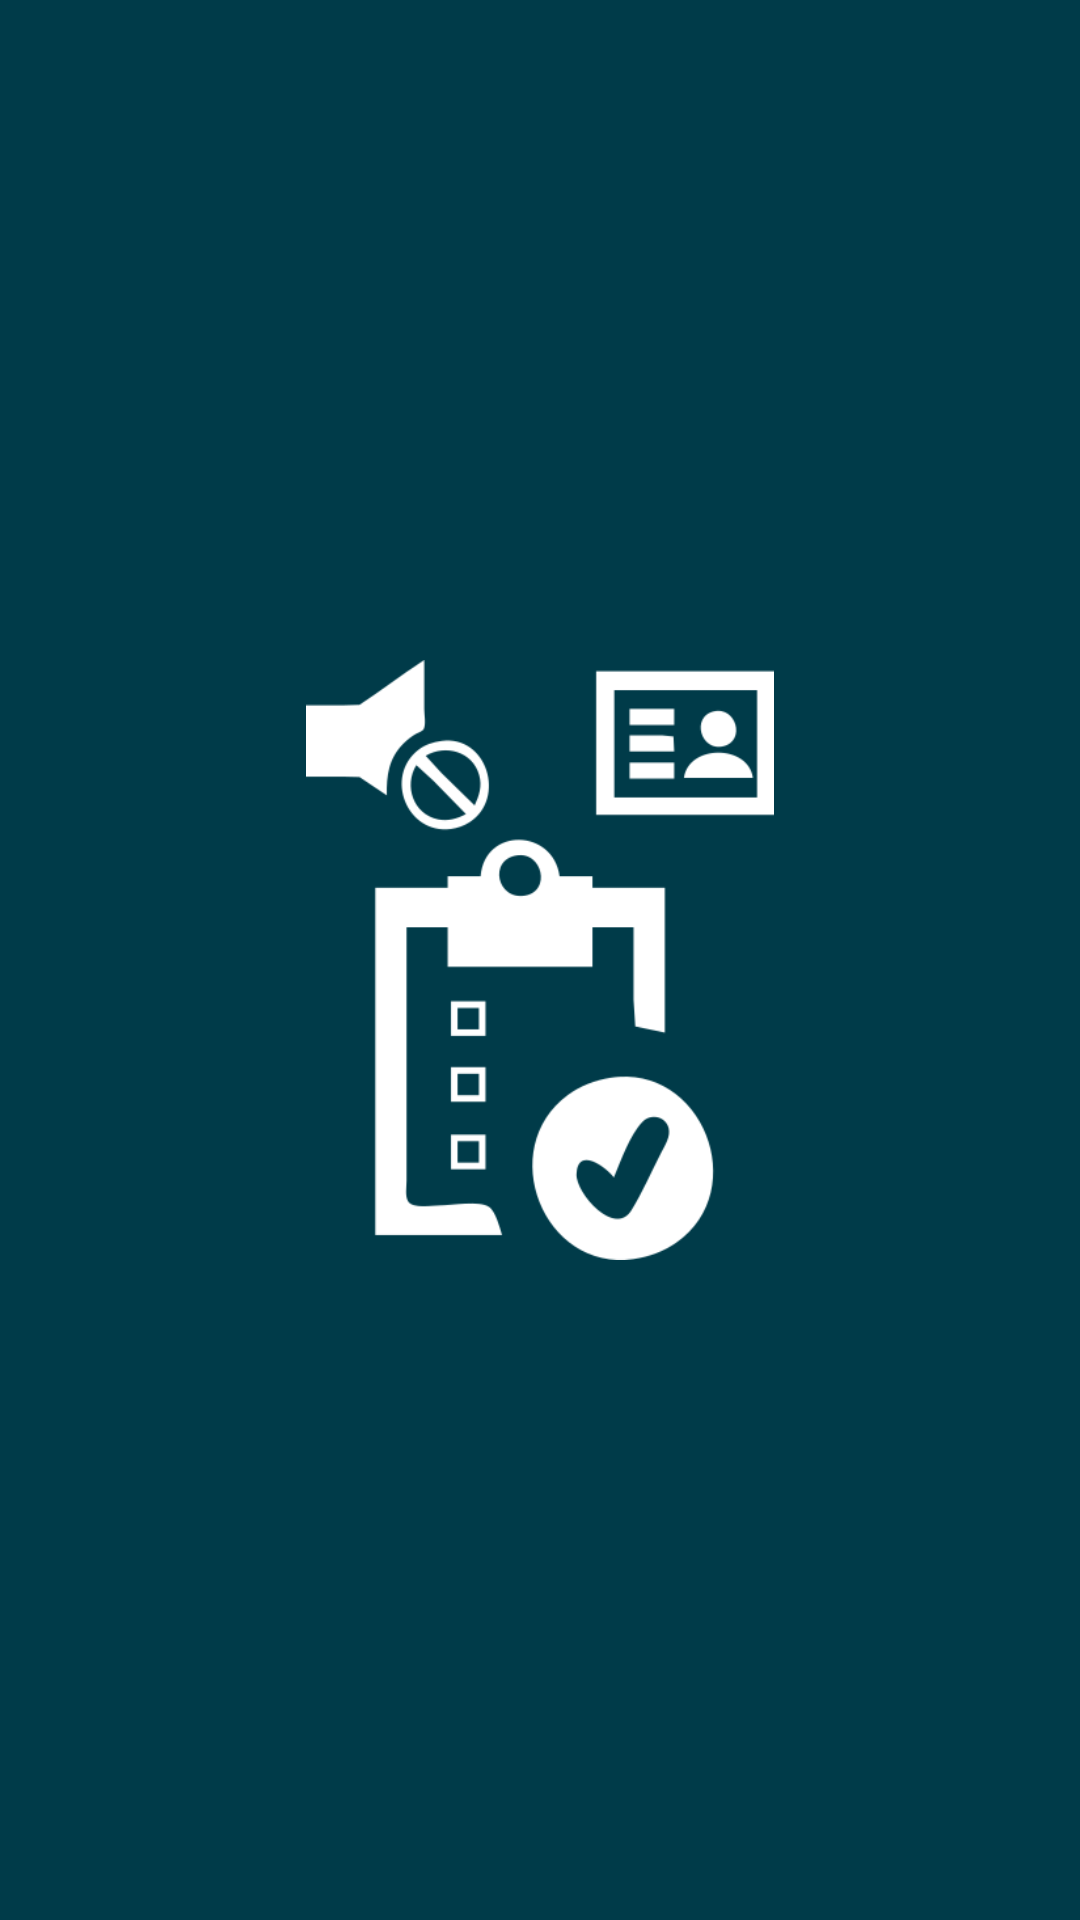

This screen was rendered from an Android layout file. Write that file and the resources it references.
<!-- AndroidManifest.xml: application theme Theme.SilentProject -->
<!-- res/layout/fragment_splash.xml -->
<?xml version="1.0" encoding="utf-8"?>
<androidx.constraintlayout.widget.ConstraintLayout xmlns:android="http://schemas.android.com/apk/res/android"
    xmlns:app="http://schemas.android.com/apk/res-auto"
    xmlns:tools="http://schemas.android.com/tools"
    android:layout_width="match_parent"
    android:layout_height="match_parent"
    android:background="@color/warm_black"
    tools:context=".fragments.SplashFragment">


    <ImageView
        android:layout_width="200dp"
        android:layout_height="200dp"
        android:src="@drawable/app_launcher"
        android:backgroundTint="@color/warm_black"
        app:layout_constraintBottom_toBottomOf="parent"
        app:layout_constraintEnd_toEndOf="parent"
        app:layout_constraintStart_toStartOf="parent"
        app:layout_constraintTop_toTopOf="parent" />

</androidx.constraintlayout.widget.ConstraintLayout>
<!-- resources referenced by this layout -->
<resources>
  <color name="warm_black">#FF003b49</color>
  <!-- drawable app_launcher: png bitmap (drawable, 24155 bytes) -->
  <style name="Theme.SilentProject" parent="Theme.MaterialComponents.DayNight.DarkActionBar">
          
          <item name="colorPrimary">@color/purple_500</item>
          <item name="colorPrimaryVariant">@color/purple_700</item>
          <item name="colorOnPrimary">@color/white</item>
          
          <item name="colorSecondary">@color/teal_200</item>
          <item name="colorSecondaryVariant">@color/teal_700</item>
          <item name="colorOnSecondary">@color/black</item>
          
          <item name="android:statusBarColor" tools:targetApi="l">?attr/colorPrimaryVariant</item>
          
      </style>
  <color name="purple_500">#FF6200EE</color>
  <color name="purple_700">#FF3700B3</color>
  <color name="white">#FFFFFFFF</color>
  <color name="teal_200">#FF03DAC5</color>
  <color name="teal_700">#FF018786</color>
  <color name="black">#FF000000</color>
</resources>
